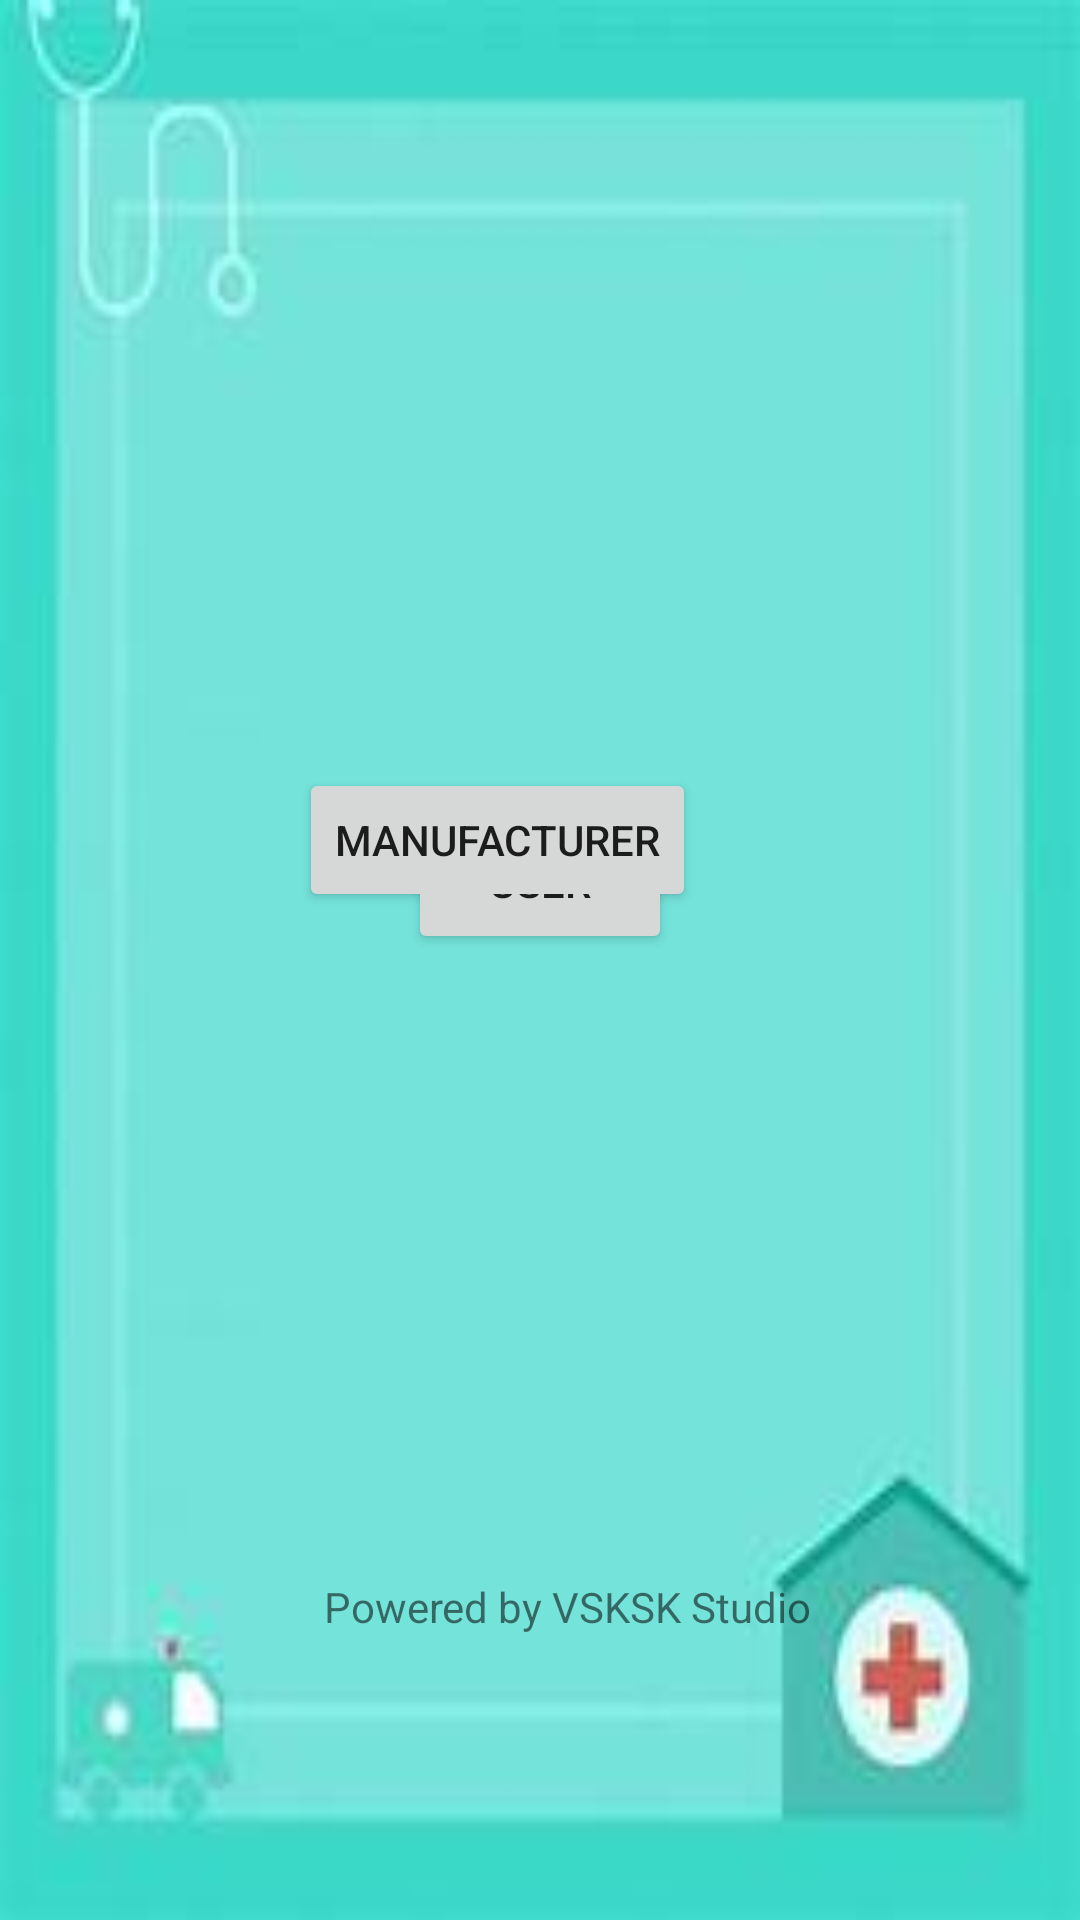

Layout XML and referenced resources for this Android screen:
<!-- AndroidManifest.xml: application theme Theme.QRMedicine -->
<!-- res/layout/activity_main.xml -->
<?xml version="1.0" encoding="utf-8"?>
<androidx.constraintlayout.widget.ConstraintLayout xmlns:android="http://schemas.android.com/apk/res/android"
    xmlns:app="http://schemas.android.com/apk/res-auto"
    xmlns:tools="http://schemas.android.com/tools"
    android:layout_width="match_parent"
    android:layout_height="match_parent"
    android:background="@drawable/homebg"
    tools:context=".MainActivity">


    <Button
        android:id="@+id/button4"
        android:layout_width="wrap_content"
        android:layout_height="wrap_content"
        android:layout_marginBottom="322dp"
        android:onClick="User"
        android:text="User"
        app:layout_constraintBottom_toBottomOf="parent"
        app:layout_constraintEnd_toEndOf="parent"
        app:layout_constraintStart_toStartOf="parent" />

    <TextView
        android:id="@+id/textView27"
        android:layout_width="wrap_content"
        android:layout_height="wrap_content"
        android:layout_marginStart="108dp"
        android:layout_marginBottom="95dp"
        android:text="Powered by VSKSK Studio"
        app:layout_constraintBottom_toBottomOf="parent"
        app:layout_constraintStart_toStartOf="parent" />

    <Button
        android:id="@+id/button18"
        android:layout_width="wrap_content"
        android:layout_height="wrap_content"
        android:layout_marginTop="256dp"
        android:layout_marginEnd="128dp"
        android:onClick="Admin"
        android:text="manufacturer"
        app:layout_constraintEnd_toEndOf="parent"
        app:layout_constraintTop_toTopOf="parent" />


</androidx.constraintlayout.widget.ConstraintLayout>
<!-- resources referenced by this layout -->
<resources>
  <!-- drawable homebg: jpg bitmap (drawable, 4262 bytes) -->
  <style name="Theme.QRMedicine" parent="Theme.MaterialComponents.DayNight.DarkActionBar">
          
          <item name="colorPrimary">@color/purple_500</item>
          <item name="colorPrimaryVariant">@color/purple_700</item>
          <item name="colorOnPrimary">@color/white</item>
          
          <item name="colorSecondary">@color/teal_200</item>
          <item name="colorSecondaryVariant">@color/teal_700</item>
          <item name="colorOnSecondary">@color/black</item>
          
          <item name="android:statusBarColor" tools:targetApi="l">?attr/colorPrimaryVariant</item>
          
      </style>
  <!-- not gathered from this repository: default colours our renderer supplied (Android Studio template values) -->
  <color name="purple_500">#FF6200EE</color>
  <color name="purple_700">#FF3700B3</color>
  <color name="teal_200">#FF03DAC5</color>
  <color name="teal_700">#FF018786</color>
  <color name="black">#FF000000</color>
  <color name="white">#FFFFFFFF</color>
</resources>
